Dataset: COVID-19-Detection-Classification (GitHub, AhmetFurkanDEMIR/COVID-19-Detection-Classification). Classes: healthy, infected.

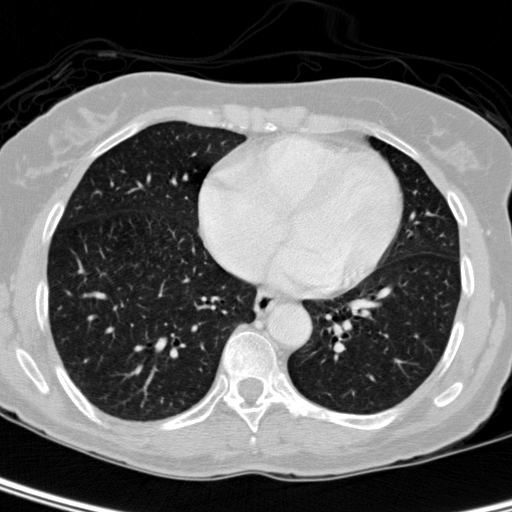
Label: healthy

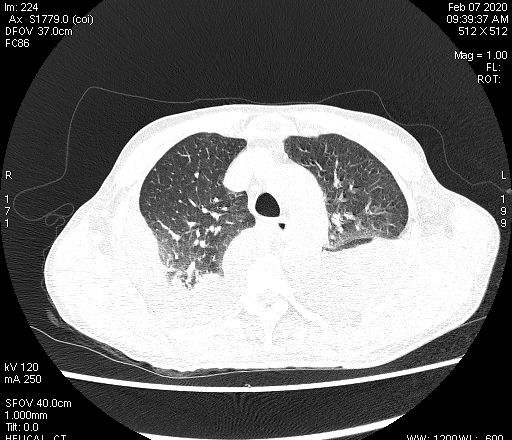
Label: infected

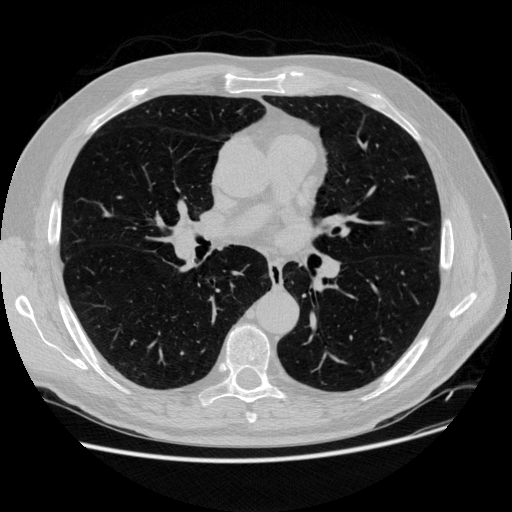
Label: healthy

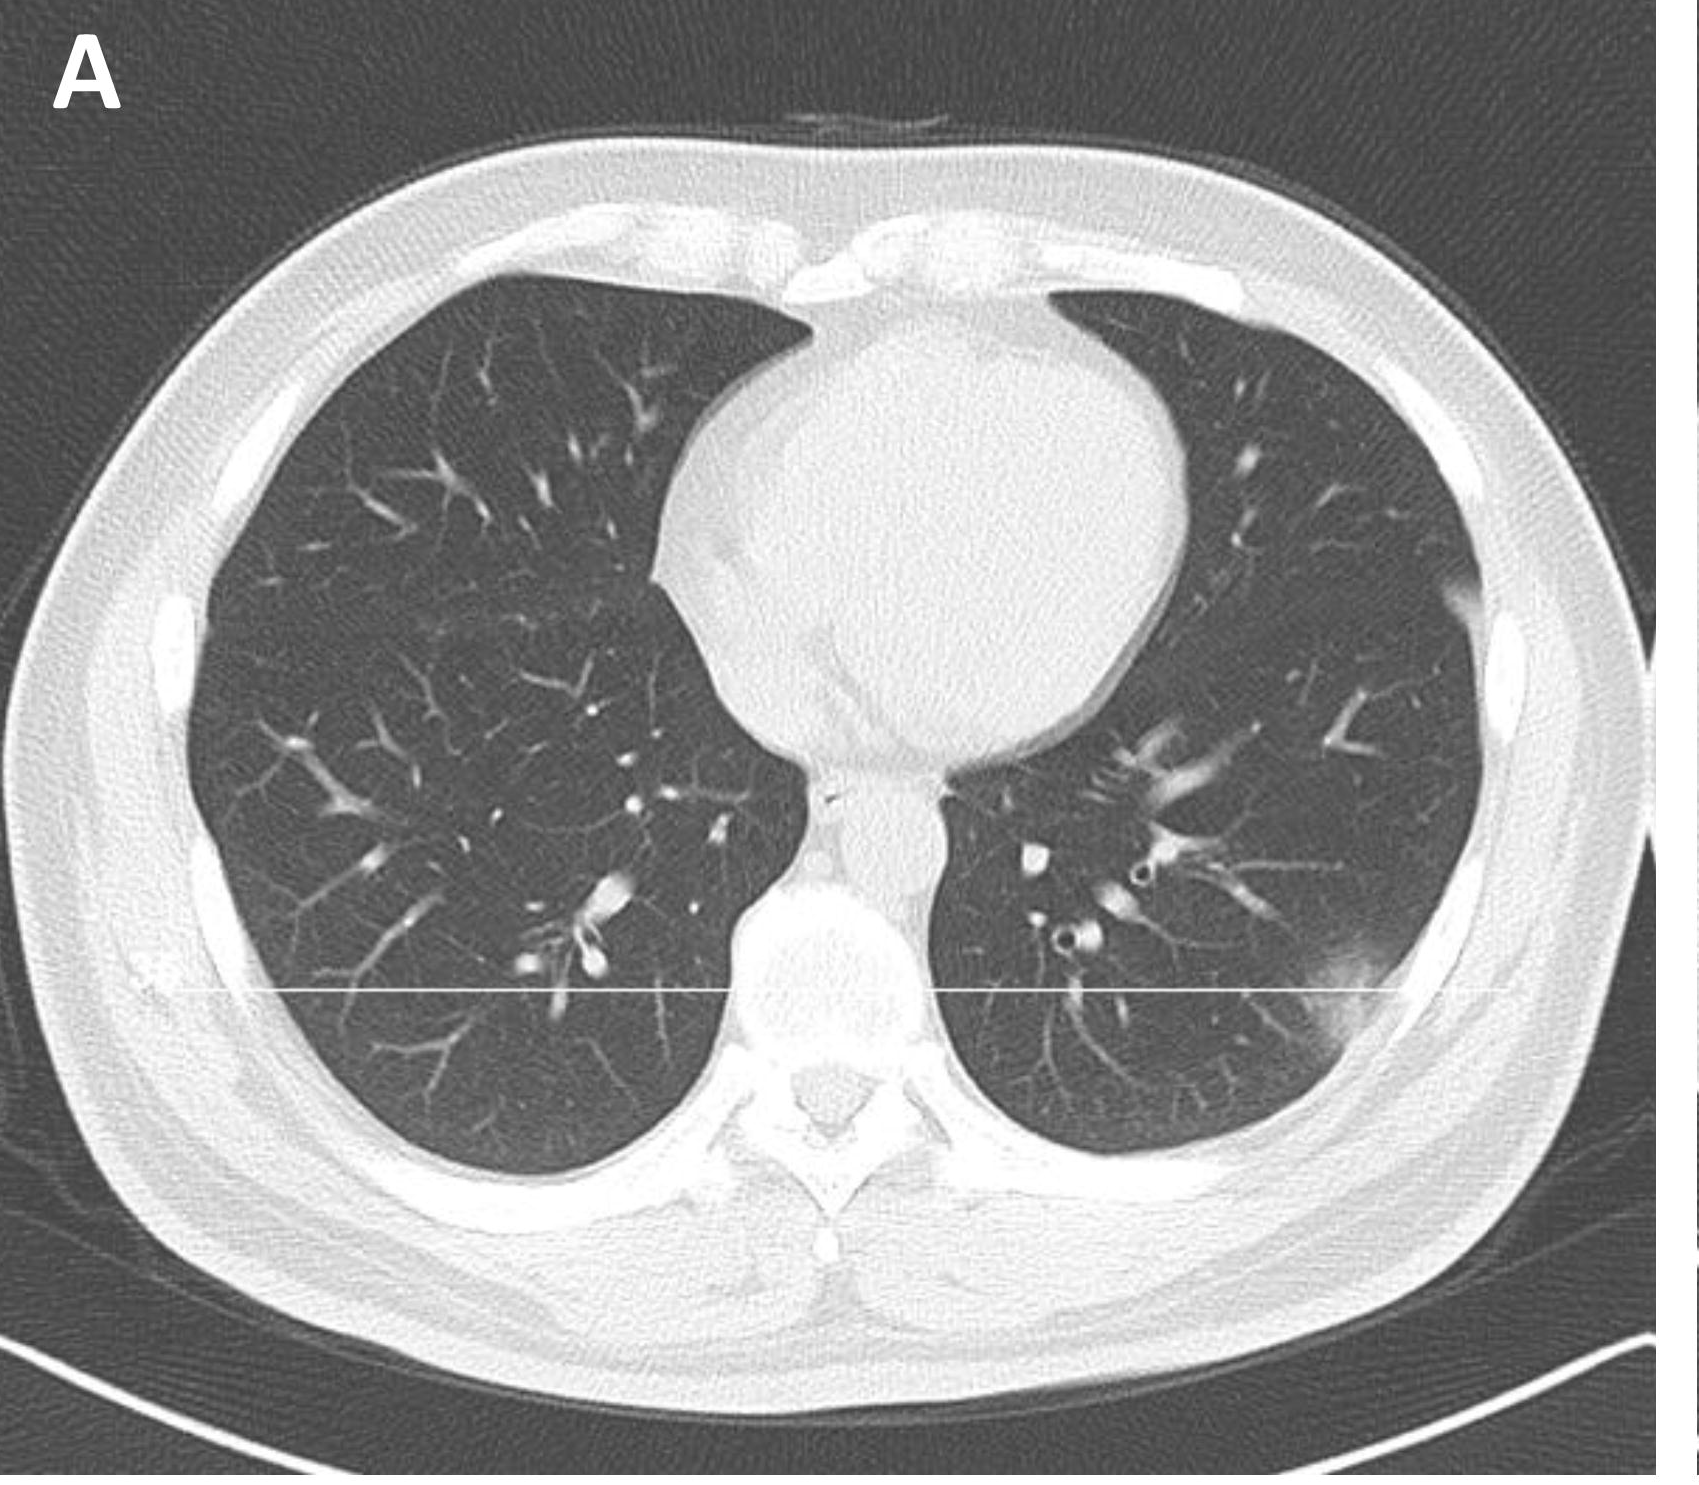
Label: infected

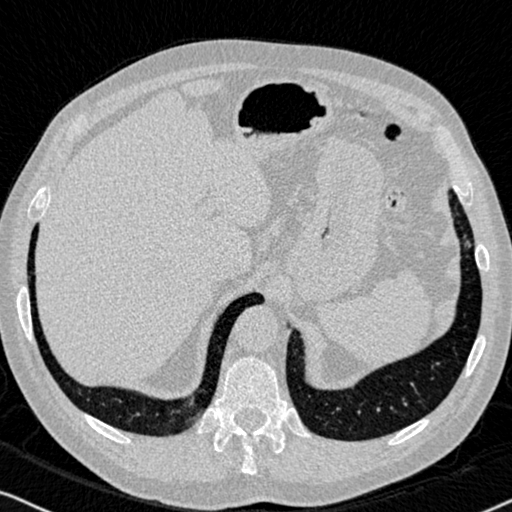
Label: healthy

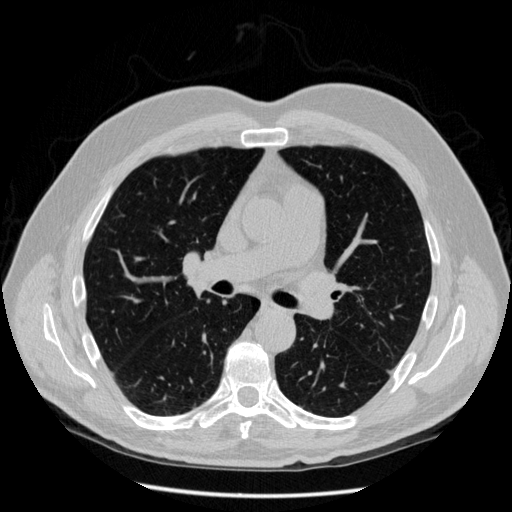
Label: healthy
